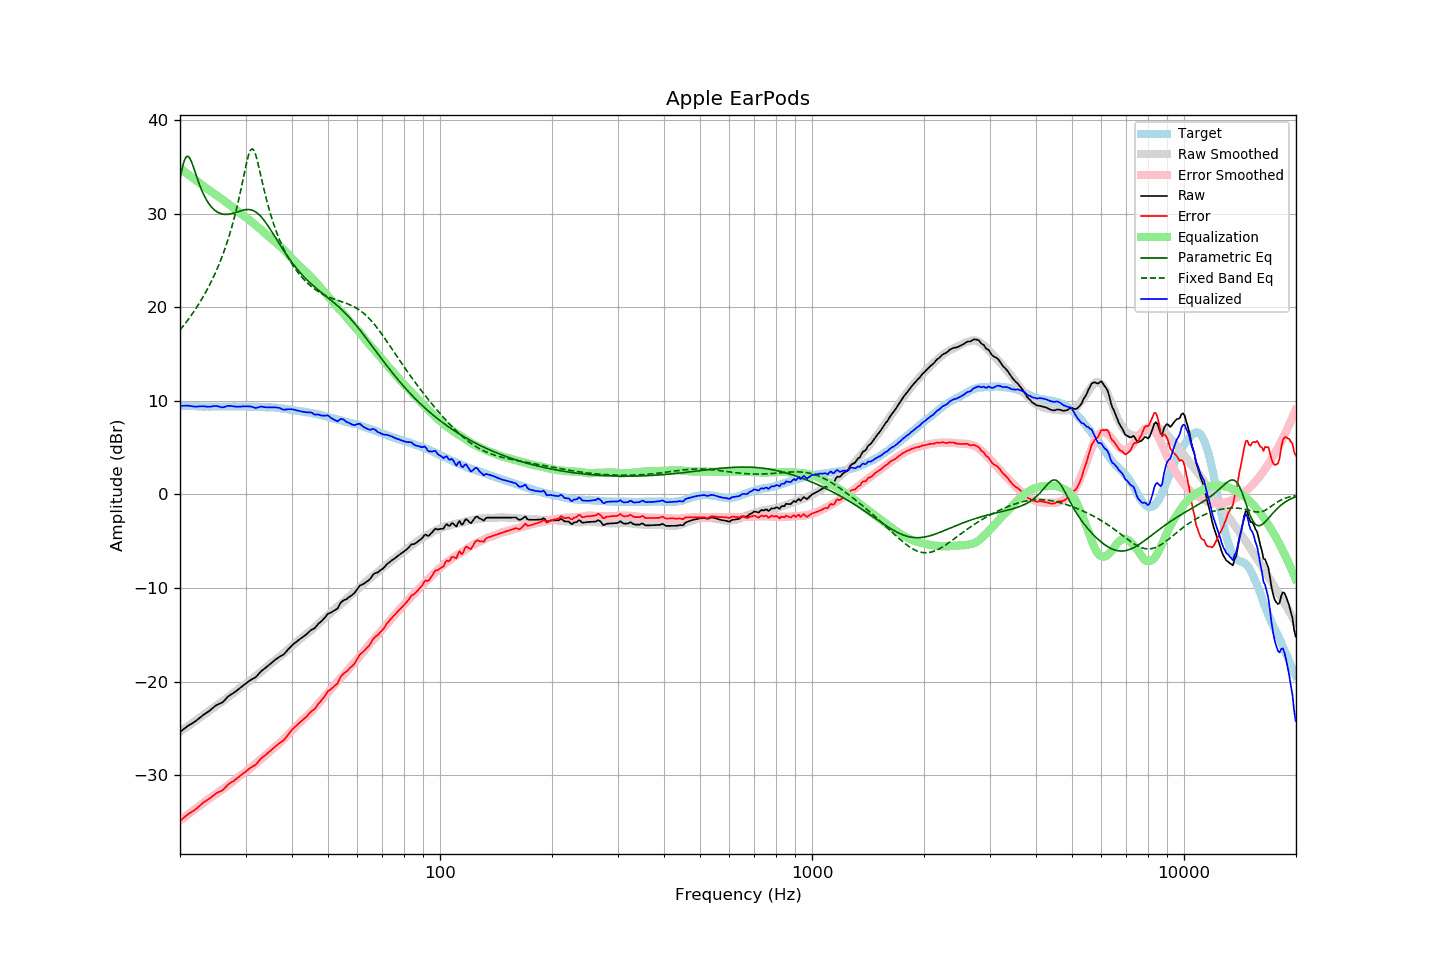

Values plotted in this chart, from the file beside it:
frequency, raw, error, smoothed, error_smoothed, equalization, parametric_eq, fixed_band_eq, equalized_raw, equalized_smoothed, target
20.00, -25.37, -34.86, -25.35, -34.84, 34.84, 33.71, 17.55, 9.46, 9.49, 9.49
20.20, -25.24, -34.72, -25.23, -34.71, 34.71, 34.55, 17.76, 9.47, 9.48, 9.48
20.40, -25.10, -34.57, -25.11, -34.58, 34.58, 35.26, 17.98, 9.48, 9.47, 9.47
20.61, -24.97, -34.44, -24.99, -34.45, 34.45, 35.79, 18.20, 9.48, 9.46, 9.47
20.81, -24.84, -34.29, -24.87, -34.32, 34.32, 36.08, 18.42, 9.48, 9.45, 9.45
21.02, -24.71, -34.16, -24.75, -34.19, 34.19, 36.12, 18.65, 9.48, 9.44, 9.45
21.23, -24.61, -34.05, -24.63, -34.06, 34.06, 35.94, 18.89, 9.45, 9.44, 9.44
21.44, -24.50, -33.95, -24.50, -33.93, 33.93, 35.59, 19.13, 9.43, 9.43, 9.45
21.66, -24.40, -33.84, -24.38, -33.81, 33.81, 35.14, 19.38, 9.40, 9.42, 9.44
21.87, -24.29, -33.72, -24.26, -33.68, 33.68, 34.63, 19.63, 9.39, 9.42, 9.43
22.09, -24.17, -33.59, -24.14, -33.55, 33.55, 34.12, 19.89, 9.38, 9.41, 9.42
22.31, -24.03, -33.45, -24.01, -33.42, 33.42, 33.62, 20.15, 9.39, 9.41, 9.42
22.54, -23.88, -33.29, -23.89, -33.29, 33.29, 33.14, 20.43, 9.41, 9.40, 9.41
22.76, -23.74, -33.14, -23.76, -33.16, 33.16, 32.70, 20.71, 9.42, 9.40, 9.40
22.99, -23.60, -32.99, -23.63, -33.03, 33.03, 32.29, 21.00, 9.42, 9.39, 9.39
23.22, -23.48, -32.86, -23.50, -32.89, 32.89, 31.93, 21.29, 9.41, 9.39, 9.38
23.45, -23.37, -32.76, -23.37, -32.76, 32.76, 31.60, 21.60, 9.39, 9.39, 9.39
23.69, -23.26, -32.64, -23.25, -32.63, 32.63, 31.30, 21.92, 9.37, 9.38, 9.38
23.92, -23.15, -32.53, -23.13, -32.51, 32.51, 31.04, 22.24, 9.36, 9.38, 9.38
24.16, -23.01, -32.40, -23.01, -32.39, 32.39, 30.81, 22.58, 9.38, 9.38, 9.39
24.40, -22.87, -32.27, -22.89, -32.27, 32.27, 30.62, 22.93, 9.40, 9.38, 9.40
24.65, -22.73, -32.13, -22.77, -32.15, 32.15, 30.45, 23.29, 9.42, 9.39, 9.40
24.89, -22.58, -31.98, -22.65, -32.03, 32.03, 30.30, 23.66, 9.45, 9.39, 9.40
25.14, -22.48, -31.87, -22.53, -31.91, 31.91, 30.19, 24.05, 9.43, 9.39, 9.39
25.39, -22.40, -31.79, -22.40, -31.80, 31.80, 30.09, 24.46, 9.39, 9.39, 9.39
25.65, -22.32, -31.71, -22.28, -31.67, 31.67, 30.02, 24.88, 9.35, 9.40, 9.39
25.91, -22.25, -31.65, -22.15, -31.55, 31.55, 29.96, 25.32, 9.30, 9.40, 9.40
26.16, -22.11, -31.52, -22.02, -31.42, 31.42, 29.93, 25.78, 9.31, 9.40, 9.41
26.43, -21.94, -31.34, -21.90, -31.30, 31.30, 29.91, 26.26, 9.36, 9.40, 9.41
26.69, -21.75, -31.16, -21.77, -31.17, 31.17, 29.91, 26.76, 9.42, 9.40, 9.41
26.96, -21.57, -30.97, -21.64, -31.04, 31.04, 29.92, 27.29, 9.47, 9.40, 9.40
27.23, -21.45, -30.85, -21.51, -30.91, 30.91, 29.95, 27.84, 9.46, 9.40, 9.40
27.50, -21.34, -30.74, -21.38, -30.78, 30.78, 29.98, 28.43, 9.44, 9.40, 9.40
27.77, -21.24, -30.65, -21.25, -30.65, 30.65, 30.03, 29.04, 9.41, 9.40, 9.41
28.05, -21.12, -30.53, -21.11, -30.51, 30.51, 30.08, 29.69, 9.39, 9.40, 9.41
28.33, -20.99, -30.38, -20.97, -30.37, 30.37, 30.14, 30.38, 9.38, 9.40, 9.39
28.62, -20.85, -30.24, -20.83, -30.23, 30.23, 30.19, 31.10, 9.37, 9.40, 9.39
28.90, -20.72, -30.12, -20.70, -30.09, 30.09, 30.25, 31.86, 9.37, 9.39, 9.40
29.19, -20.58, -29.98, -20.58, -29.97, 29.97, 30.30, 32.65, 9.39, 9.39, 9.40
29.48, -20.45, -29.84, -20.46, -29.85, 29.85, 30.35, 33.47, 9.40, 9.39, 9.39
29.78, -20.32, -29.71, -20.35, -29.73, 29.73, 30.39, 34.30, 9.41, 9.38, 9.39
30.08, -20.19, -29.59, -20.23, -29.61, 29.61, 30.42, 35.10, 9.41, 9.38, 9.40
30.38, -20.06, -29.45, -20.10, -29.47, 29.47, 30.43, 35.83, 9.41, 9.37, 9.39
30.68, -19.93, -29.30, -19.96, -29.33, 29.33, 30.42, 36.42, 9.40, 9.37, 9.37
30.99, -19.80, -29.17, -19.83, -29.19, 29.19, 30.40, 36.80, 9.39, 9.36, 9.37
31.30, -19.71, -29.07, -19.70, -29.05, 29.05, 30.35, 36.91, 9.34, 9.36, 9.36
31.61, -19.62, -28.97, -19.57, -28.91, 28.91, 30.28, 36.74, 9.29, 9.35, 9.35
31.93, -19.54, -28.88, -19.43, -28.77, 28.77, 30.18, 36.31, 9.23, 9.34, 9.34
32.24, -19.36, -28.69, -19.29, -28.63, 28.63, 30.06, 35.71, 9.27, 9.33, 9.34
32.57, -19.16, -28.48, -19.15, -28.48, 28.48, 29.91, 35.00, 9.31, 9.33, 9.32
32.89, -18.96, -28.28, -19.01, -28.33, 28.33, 29.74, 34.25, 9.37, 9.32, 9.32
33.22, -18.80, -28.12, -18.86, -28.18, 28.18, 29.55, 33.49, 9.37, 9.32, 9.32
33.55, -18.68, -27.99, -18.71, -28.02, 28.02, 29.34, 32.75, 9.34, 9.31, 9.31
33.89, -18.55, -27.87, -18.56, -27.87, 27.87, 29.11, 32.03, 9.31, 9.31, 9.32
34.23, -18.41, -27.71, -18.41, -27.71, 27.71, 28.87, 31.36, 9.30, 9.30, 9.30
34.57, -18.26, -27.56, -18.27, -27.56, 27.56, 28.62, 30.72, 9.30, 9.30, 9.30
34.92, -18.12, -27.41, -18.13, -27.42, 27.42, 28.36, 30.11, 9.29, 9.29, 9.29
35.27, -17.97, -27.27, -17.99, -27.28, 27.28, 28.09, 29.55, 9.30, 9.29, 9.30
35.62, -17.83, -27.11, -17.86, -27.14, 27.14, 27.81, 29.01, 9.30, 9.28, 9.28
35.97, -17.69, -26.97, -17.73, -27.00, 27.00, 27.54, 28.51, 9.31, 9.27, 9.28
... 635 more rows
